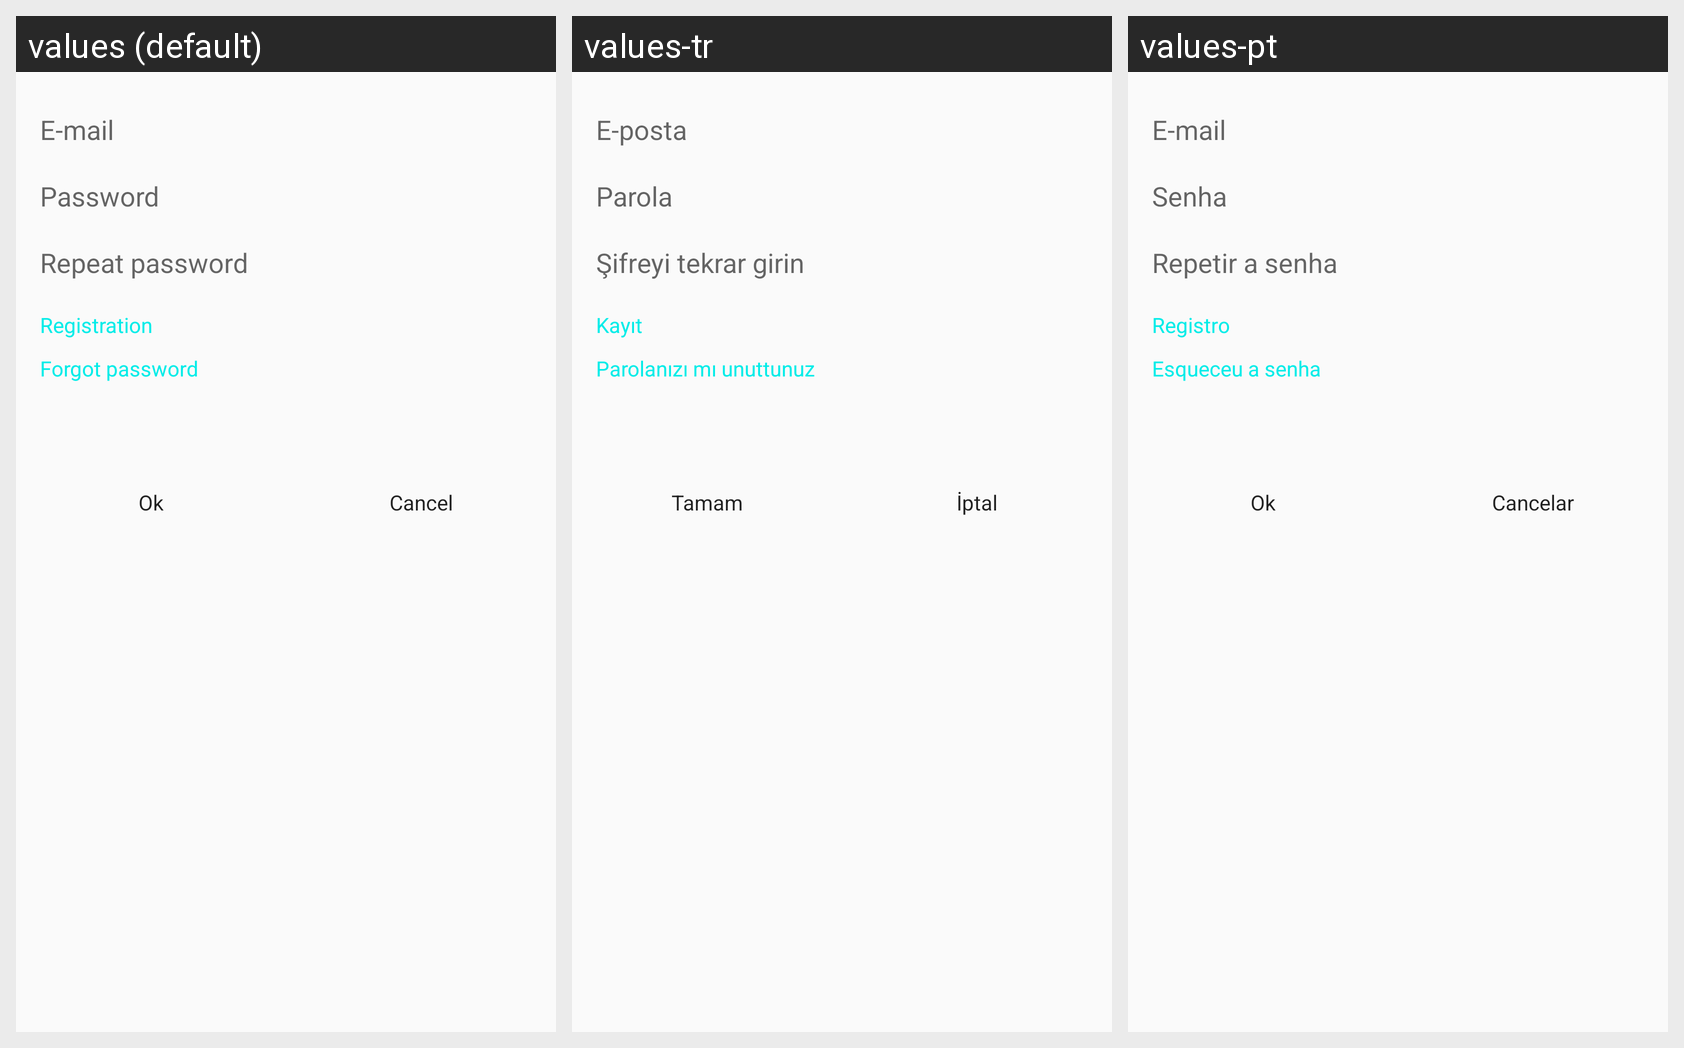

Translations of the strings shown on this Android screen, per locale in the grid:
Android screen res/layout/fragment_registration.xml rendered under 3 locales, left to right: values (default), values-tr, values-pt. Device: Nexus 5 (rendered at 1080×1920; each locale shown at half size, 540×960, under a caption strip naming it); theme AppTheme.
Other locales in the repository, not shown: values-de, values-es, values-fr, values-nl, values-no, values-pl, values-ru, values-sv, values-uk.
Strings drawn on this screen, with the default value and each locale's value (text and hints the layout hard-codes, and strings that could not be matched under every locale, appear in the picture but are not listed):

hint_login
  values: E-mail
  values-tr: E-posta
  values-pt: E-mail

hint_password
  values: Password
  values-tr: Parola
  values-pt: Senha

hint_password_repeat
  values: Repeat password
  values-tr: Şifreyi tekrar girin
  values-pt: Repetir a senha

registration_btn_register
  values: Registration
  values-tr: Kayıt
  values-pt: Registro

registration_btn_forgot_password
  values: Forgot password
  values-tr: Parolanızı mı unuttunuz
  values-pt: Esqueceu a senha

registration_btn_ok
  values: Ok
  values-tr: Tamam
  values-pt: Ok

registration_btn_cancel
  values: Cancel
  values-tr: İptal
  values-pt: Cancelar
